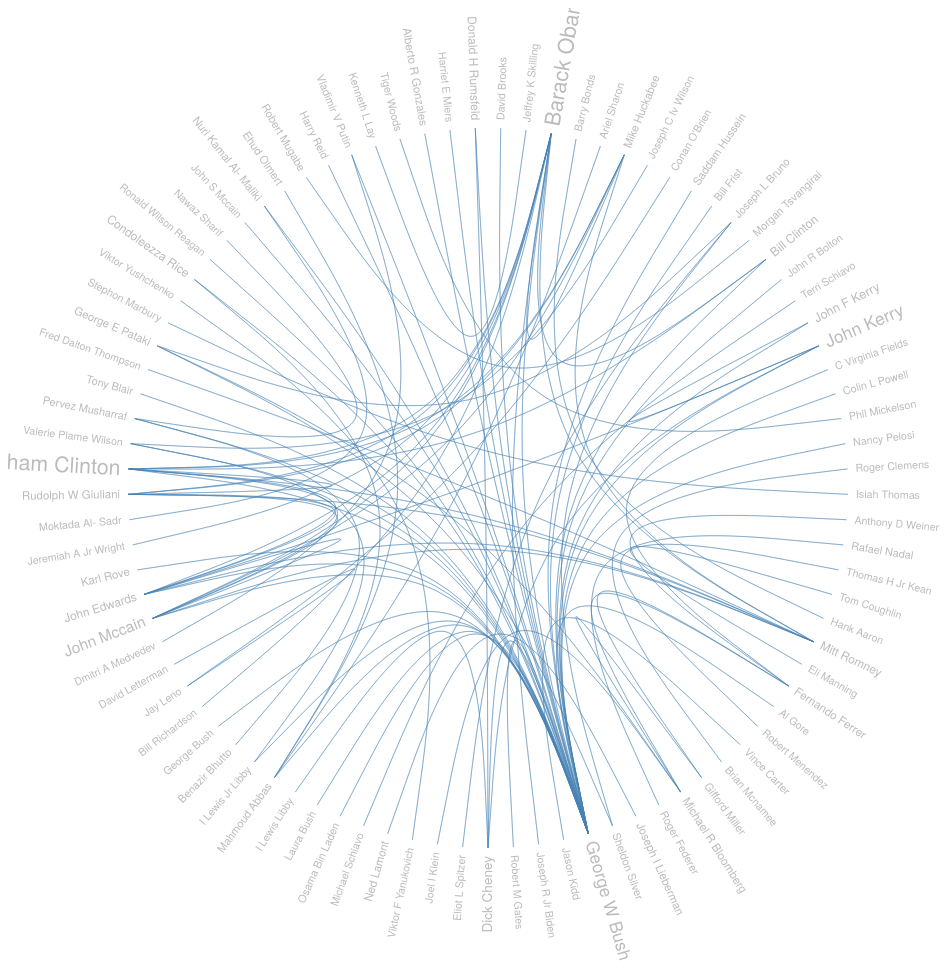
D3 v3 page, settled after 480 driven frames (8 s of simulated time); the page loaded 1 data file(s).



var diameter = 960,
    radius = diameter / 2,
    innerRadius = radius - 120;

var cluster = d3.layout.cluster()
    .size([360, innerRadius])
    .sort(null)
    .value(function(d) { return d.size; });

var bundle = d3.layout.bundle();

var line = d3.svg.line.radial()
    .interpolate("bundle")
    .tension(.85)
    .radius(function(d) { return d.y; })
    .angle(function(d) { return d.x / 180 * Math.PI; });

var svg = d3.select("body").append("svg")
    .attr("width", diameter)
    .attr("height", diameter)
  .append("g")
    .attr("transform", "translate(" + radius + "," + radius + ")");

var link = svg.append("g").selectAll(".link"),
    node = svg.append("g").selectAll(".node");

d3.json("people.json", function(error, classes) {
  if (error) throw error;

  var nodes = cluster.nodes(packageHierarchy(classes)),
      links = packageImports(nodes);

  link = link
      .data(bundle(links))
    .enter().append("path")
      .each(function(d) { d.source = d[0], d.target = d[d.length - 1]; })
      .attr("class", "link")
      .attr("d", line);

  node = node
      .data(nodes.filter(function(n) { return !n.children; }))
    .enter().append("text")
      .attr("class", "node")
      .attr("dy", ".31em")
      .attr("transform", function(d) { return "rotate(" + (d.x - 90) + ")translate(" + (d.y + 8) + ",0)" + (d.x < 180 ? "" : "rotate(180)"); })
      .style("text-anchor", function(d) { return d.x < 180 ? "start" : "end"; })
      .style("font-size", function(d) { return ((d.size / 1200.) * 12 + 10) + 'px'; })
      .text(function(d) { return d.key; })
      .on("mouseover", mouseovered)
      .on("mouseout", mouseouted);
});

function mouseovered(d) {
  node
      .each(function(n) { n.target = n.source = false; });

  link
      .classed("link--target", function(l) { if (l.target === d) return l.source.source = true; })
      .classed("link--source", function(l) { if (l.source === d) return l.target.target = true; })
    .filter(function(l) { return l.target === d || l.source === d; })
      .each(function() { this.parentNode.appendChild(this); });

  node
      .classed("node--target", function(n) { return n.target; })
      .classed("node--source", function(n) { return n.source; });
}

function mouseouted(d) {
  link
      .classed("link--target", false)
      .classed("link--source", false);

  node
      .classed("node--target", false)
      .classed("node--source", false);
}

d3.select(self.frameElement).style("height", diameter + "px");

// Lazily construct the package hierarchy from class names.
function packageHierarchy(classes) {
  var map = {};

  function find(name, data) {
    var node = map[name], i;
    if (!node) {
      node = map[name] = data || {name: name, children: []};
      if (name.length) {
        node.parent = find(name.substring(0, i = name.lastIndexOf(".")));
        node.parent.children.push(node);
        node.key = name.substring(i + 1);
      }
    }
    return node;
  }

  classes.forEach(function(d) {
    find(d.name, d);
  });

  return map[""];
}

// Return a list of imports for the given array of nodes.
function packageImports(nodes) {
  var map = {},
      imports = [];

  // Compute a map from name to node.
  nodes.forEach(function(d) {
    map[d.name] = d;
  });

  // For each import, construct a link from the source to target node.
  nodes.forEach(function(d) {
    if (d.references) d.references.forEach(function(i) {
      imports.push({source: map[d.name], target: map[i]});
    });
  });

  return imports;
}



### data: people.json
[
 {
  "references": [
   "George W Bush"
  ],
  "name": "David Brooks",
  "size": 71
 },
 {
  "references": [
   "Kenneth L Lay"
  ],
  "name": "Jeffrey K Skilling",
  "size": 76
 },
 {
  "references": [
   "Hillary Rodham Clinton",
   "John Mccain",
   "John Edwards",
   "Mitt Romney",
   "George W Bush",
   "Bill Clinton",
   "Mike Huckabee",
   "Rudolph W Giuliani",
   "... 3 more items"
  ],
  "name": "Barack Obama",
  "size": 1141
 },
 {
  "references": [
   "Hank Aaron"
  ],
  "name": "Barry Bonds",
  "size": 55
 },
 {
  "references": [
   "Mahmoud Abbas"
  ],
  "name": "Ariel Sharon",
  "size": 64
 },
 {
  "references": [
   "Mitt Romney",
   "John Mccain",
   "Barack Obama",
   "Hillary Rodham Clinton",
   "Rudolph W Giuliani"
  ],
  "name": "Mike Huckabee",
  "size": 128
 },
 {
  "references": [
   "Valerie Plame Wilson"
  ],
  "name": "Joseph C Iv Wilson",
  "size": 65
 },
 {
  "references": [
   "Jay Leno"
  ],
  "name": "Conan O'Brien",
  "size": 66
 },
 "... 81 more items"
]